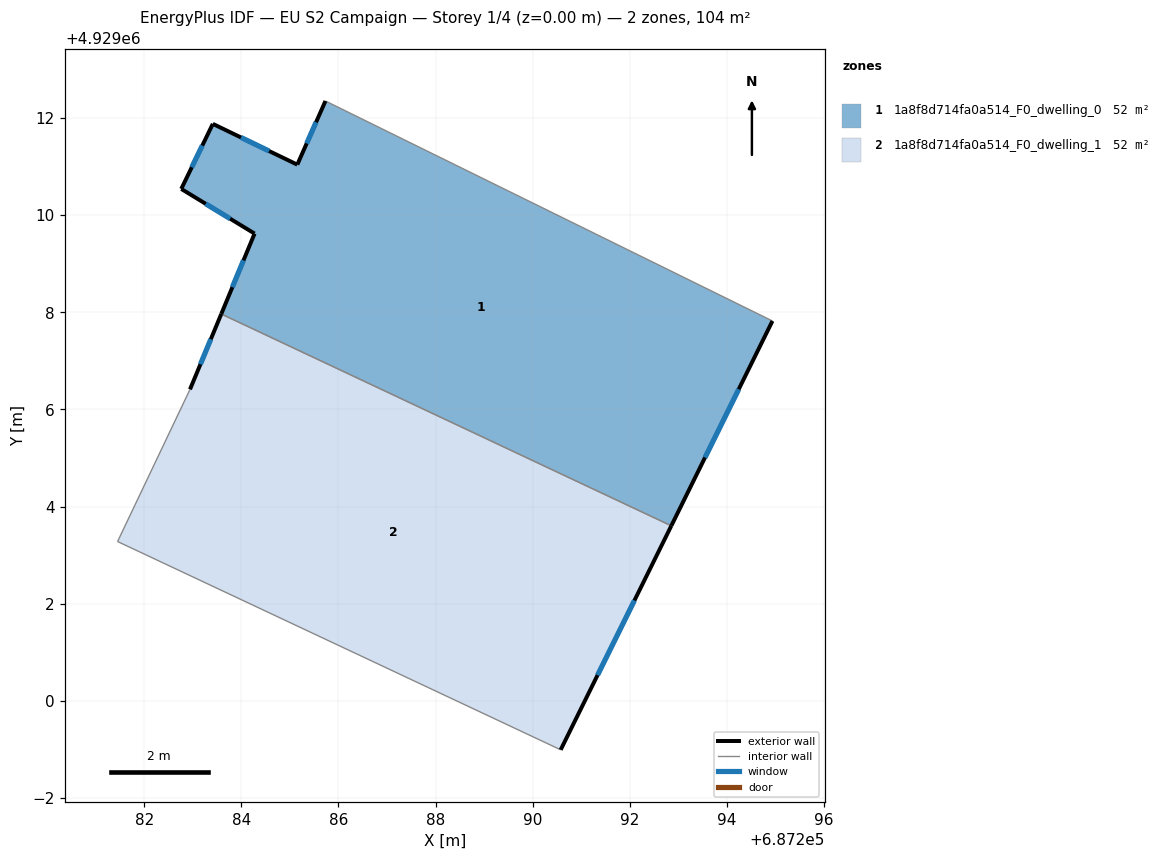
=== STOREY PLAN SPEC (per zone: floor XY polygon, exterior-wall plan segments, windows/doors) ===
zone 1: 1a8f8d714fa0a514_F0_dwelling_0  (52.2 m²)
  floor: (687292.86, 4929003.60) (687294.94, 4929007.82) (687285.73, 4929012.35) (687285.15, 4929011.04) (687283.41, 4929011.88) (687282.76, 4929010.54) (687284.27, 4929009.62) (687283.59, 4929007.97)
  exterior wall: (687285.15, 4929011.04) – (687285.73, 4929012.35)  [1.4 m]
    window: (687285.35, 4929011.48) – (687285.54, 4929011.92)  [0.5 m²]
  exterior wall: (687294.94, 4929007.82) – (687292.86, 4929003.60)  [4.7 m]
    window: (687294.25, 4929006.42) – (687293.55, 4929005.01)  [1.6 m²]
  exterior wall: (687283.59, 4929007.97) – (687284.27, 4929009.62)  [1.8 m]
    window: (687283.82, 4929008.52) – (687284.04, 4929009.07)  [0.6 m²]
  exterior wall: (687284.27, 4929009.62) – (687282.76, 4929010.54)  [1.8 m]
    window: (687283.77, 4929009.93) – (687283.27, 4929010.24)  [0.6 m²]
  exterior wall: (687282.76, 4929010.54) – (687283.41, 4929011.88)  [1.5 m]
    window: (687282.98, 4929010.99) – (687283.20, 4929011.44)  [0.5 m²]
  exterior wall: (687283.41, 4929011.88) – (687285.15, 4929011.04)  [1.9 m]
    window: (687283.99, 4929011.60) – (687284.57, 4929011.32)  [0.6 m²]
  interior walls: 2
zone 2: 1a8f8d714fa0a514_F0_dwelling_1  (52.2 m²)
  floor: (687290.58, 4928998.99) (687292.86, 4929003.60) (687283.59, 4929007.97) (687282.94, 4929006.41) (687281.45, 4929003.28)
  exterior wall: (687282.94, 4929006.41) – (687283.59, 4929007.97)  [1.7 m]
    window: (687283.16, 4929006.93) – (687283.37, 4929007.45)  [0.6 m²]
  exterior wall: (687292.86, 4929003.60) – (687290.58, 4928998.99)  [5.1 m]
    window: (687292.10, 4929002.07) – (687291.34, 4929000.53)  [1.7 m²]
  interior walls: 3

=== DERIVED (storey summary) ===
Building: EU S2 Campaign
Storey: 1 of 4  (floor level z = 0.00 m)
Storey gross floor area: 104.4 m²
Zones on this storey: 2
  - 1a8f8d714fa0a514_F0_dwelling_0: floor 52.2 m²; exterior wall 13.1 m (39.4 m²); 6 window(s) 4.4 m²; WWR 11.1%
  - 1a8f8d714fa0a514_F0_dwelling_1: floor 52.2 m²; exterior wall 6.8 m (20.5 m²); 2 window(s) 2.3 m²; WWR 11.1%
Zone adjacency (shared interzone walls):
  - 1a8f8d714fa0a514_F0_dwelling_0 ↔ 1a8f8d714fa0a514_F0_dwelling_1